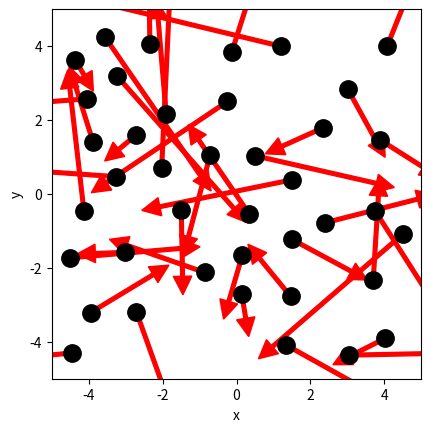

Write Python code to recreate this figure. (Note: this script raises an exception after producing the figure.)
# ruimte voor uitwerking

import numpy as np
import matplotlib.pyplot as plt
from matplotlib.animation import FuncAnimation
from scipy.optimize import curve_fit

BOX_SIZE_0 = 10.0               # Hoogte en lengte startvolume (m)
N = 40                         # Aantal deeltjes
V_0 = 1.0                      # Startsnelheid schaal (m/s)
RADIUS = 0.5                  # Straal van moleculen (m)
DT = 0.1                      # Tijdstap (s)
V_PISTON_0 = -0.1 * V_0      # Startsnelheid van zuiger 
# (negatief betekent zowel links als rechts naar binnen gericht)

#your code/answer


class ParticleClass:
    def __init__(self, m, v, r, R):
        """ maakt een deeltje (constructor) """
        self.m = m                         
        self.v = np.array(v, dtype=float)  
        self.r = np.array(r, dtype=float)  
        self.R = R

    def update_position(self):
        """ verandert positie voor één tijdstap """
        self.r += self.v * DT 
            
    @property
    def momentum(self):
        return self.m * self.v
    
    @property
    def kin_energy(self):
        return 1/2 * self.m * np.dot(self.v, self.v)
    
def collide_detection(p1: ParticleClass, p2: ParticleClass) -> bool:
    """ Geeft TRUE als de deeltjes overlappen """
    dx = p1.r[0]-p2.r[0]
    dy = p1.r[1]-p2.r[1]
    rr = p1.R + p2.R
    return  dx**2+dy**2 < rr**2 

def particle_collision(p1: ParticleClass, p2: ParticleClass):
    """ past snelheden aan uitgaande van overlap """
    m1, m2 = p1.m, p2.m
    delta_r = p1.r - p2.r
    delta_v = p1.v - p2.v
    dot_product = np.dot(delta_r, delta_v)
    # Als deeltjes van elkaar weg bewegen dan geen botsing
    if dot_product >= 0: # '='-teken voorkomt ook problemen als delta_r == \vec{0}
        return
    distance_squared = np.dot(delta_r, delta_r) 
    # Botsing oplossen volgens elastische botsing in 2D
    p1.v -= 2 * m2 / (m1 + m2) * dot_product / distance_squared * delta_r
    p2.v += 2 * m1 / (m1 + m2) * dot_product / distance_squared * delta_r

box_height = BOX_SIZE_0     # hoogte van beheersvolume
box_length = BOX_SIZE_0     # breedte van beheersvolume
impulse_outward = 0.0       # totale stoot van deeltjes naar buiten gericht
pressure = 0.0              # druk in beheersvolume
v_piston = V_PISTON_0       # huidige snelheid van zuiger 
work = 0.0                  # arbeid uitgevoerd door gas

def top_down_collision(particle: ParticleClass):
    """ botsingen met wanden onder en boven controleren en totale stoot bepalen """
    global impulse_outward, box_height
    if abs(particle.r[1]) + particle.R > box_height / 2:
        particle.r[1] = np.sign(particle.r[1]) * (box_height/2 - particle.R)
        impulse_outward += abs(particle.momentum[1]) * 2
        particle.v[1] *= -1
    
def left_right_collision(particle: ParticleClass):
    """ botsingen met wanden links en rechts controleren en totale stoot bepalen """
    global impulse_outward, box_length
    if abs(particle.r[0]) + particle.R > box_length / 2:
        particle.r[0] = np.sign(particle.r[0]) * (box_length/2 - particle.R)
        impulse_outward += abs(particle.momentum[0]) * 2
        particle.v[0] *= -1

def create_particles(particles):
    """ Leegmaken en opnieuw aanmaken van deeltjes  in lijst """
    global box_length, box_height
    particles.clear()
    for _ in range(N):
        vx = np.random.uniform(-V_0, V_0)
        vy = np.random.choice([-1, 1]) * np.sqrt(V_0**2 - vx**2)        
        x = np.random.uniform(-box_length/2 + RADIUS, box_length/2 - RADIUS)
        y = np.random.uniform(-box_height/2 + RADIUS, box_height/2 - RADIUS)
        particles.append(ParticleClass(m=1.0, v=[vx, vy], r=[x, y], R=RADIUS))
    
def temperature(particles) -> float:
    k_B = 1.380649e-23
    f = 2 
    v2 = np.array([np.dot(p.v, p.v) for p in particles])
    mean_v2 = np.mean(v2)
    m = particles[0].m
    temp = (m * mean_v2) / (f * k_B)
    return float(temp)
        
def handle_collisions(particles):
    """ alle onderlinge botsingen afhandelen voor deeltjes in lijst """
    num_particles = len(particles)
    for i in range(num_particles):
        for j in range(i+1, num_particles):
            if collide_detection(particles[i], particles[j]):
                particle_collision(particles[i], particles[j])

def handle_walls(particles):
    """ botsing met wanden controleren voor alle deeltjes in lijst en gemiddeld bepaling druk """
    global pressure, impulse_outward, box_height, box_length   # om pressure buiten de functie te kunnen gebruiken
    impulse_outward = 0.0
    for p in particles:
        left_right_collision(p)
        top_down_collision(p)    
    pressure = 0.95 * pressure + 0.05 * impulse_outward / ((2 * box_length + 2 * box_height) * DT) 

def take_time_step(particles):
    """ zet tijdstap voor een lijst deeltjes en verwerk alle botsingen onderling en met wanden """
    for p in particles:
        p.update_position()
    handle_collisions(particles)
    handle_walls(particles)  


particles = []
create_particles(particles)
for i in range(100):
    take_time_step(particles)

plt.figure()
plt.xlabel('x')
plt.ylabel('y')
plt.gca().set_aspect('equal')
plt.xlim(-BOX_SIZE_0/2, BOX_SIZE_0/2)
plt.ylim(-BOX_SIZE_0/2, BOX_SIZE_0/2)

for p in particles:
    plt.plot(p.r[0], p.r[1], 'k.', ms=25)
    plt.arrow(p.r[0], p.r[1], p.v[0]*DT*30, p.v[1]*DT*30, width=.2*RADIUS,
              head_width=RADIUS, head_length=RADIUS, color='red')
plt.show()

def take_time_step(particles):
    """ zet tijdstap voor een lijst deeltjes en verwerk alle botsingen onderling en met wanden """
    global box_length, v_piston
    box_length += 2 * v_piston * DT # zowel links als rechts zuiger
    for p in particles:
        p.update_position()
    handle_walls(particles)  
    handle_collisions(particles)

# Deel van de animated simulatie
from matplotlib.animation import FuncAnimation
from IPython.display import HTML

fig, ax = plt.subplots()
ax.set_xlabel('x')
ax.set_ylabel('y')
ax.set_xlim(-BOX_SIZE_0/2, BOX_SIZE_0/2)
ax.set_ylim(-BOX_SIZE_0/2, BOX_SIZE_0/2)
ax.set_aspect('equal')
dot, = ax.plot([], [], 'ro', ms=14);

def init():
    dot.set_data([], [])
    return dot,


# we kiezen het aantal datapunten zodat het volume tot 1/3 van het begin volume reduceert
num_steps = round(2/3 * BOX_SIZE_0 / (2 * -V_PISTON_0 * DT))

particles = []
volumes = np.zeros(num_steps, dtype=float)
temperatures = np.zeros(num_steps, dtype=float)

box_length = BOX_SIZE_0         # zetten zuiger terug
v_piston = V_PISTON_0
create_particles(particles)     # resetten deeltjes     

def update(frame):
    take_time_step(particles)
    dot.set_data([p.r[0] for p in particles], [p.r[1] for p in particles])
    volumes[i] = box_length * box_height
    temperatures[i] = temperature(particles)
    return dot,
    
ani = FuncAnimation(fig, update, frames=int(num_steps/2), init_func=init, blit=True, interval=50)
HTML(ani.to_jshtml())



# we kiezen het aantal datapunten zodat het volume tot 1/3 van het begin volume reduceert
num_steps = round(2/3 * BOX_SIZE_0 / (2 * -V_PISTON_0 * DT))

particles = []
volumes = np.zeros(num_steps, dtype=float)
temperatures = np.zeros(num_steps, dtype=float)

box_length = BOX_SIZE_0         # zetten zuiger terug
v_piston = V_PISTON_0
create_particles(particles)     # resetten deeltjes     

for i in range(num_steps):
    take_time_step(particles)
    volumes[i] = box_length * box_height
    temperatures[i] = temperature(particles)

temperatures = np.asarray(temperatures)

plt.figure()
plt.xlabel('Volume')
plt.ylabel('Temperature')

plt.plot(volumes, temperatures, '-r')
plt.show()

def left_right_collision(particle: ParticleClass):
    """ verzorgen van botsingen met wand links en rechts, die als zuiger kunnen bewegen """
    global box_length, v_piston, impulse_outward
    if abs(particle.r[0]) + particle.R > box_length / 2:
        particle.r[0] = np.sign(particle.r[0]) * (box_length/2 - particle.R)
        piston_velocity = np.sign(particle.r[0]) * v_piston
        relative_velocity = particle.v[0] - piston_velocity           # stelsel zuiger
        particle.v[0] = -relative_velocity + piston_velocity          # stelsel waarnemer
        impulse_outward += 2 * particle.m * abs(relative_velocity)    # stoot gevoeld door zuiger

num_steps = round(2/3 * BOX_SIZE_0 / (2 * -V_PISTON_0 * DT))

particles = []
volumes = np.zeros(num_steps, dtype=float)
temperatures = np.zeros(num_steps, dtype=float)

box_length = BOX_SIZE_0         # zetten zuiger terug
v_piston = V_PISTON_0
create_particles(particles)     # resetten deeltjes 
for i in range(num_steps):
    take_time_step(particles)
    volumes[i] = box_length * box_height
    temperatures[i] = temperature(particles)

plt.figure()
plt.xlabel('Volume')
plt.ylabel('Temperature')

temperatures = np.asarray(temperatures)

#your code/answer

plt.plot(volumes, temperatures, '-r')

plt.show()

# breid deze code uit met jouw antwoord

num_steps = round(2/3 * BOX_SIZE_0 / (2 * -V_PISTON_0 * DT))
particles = []
volumes = np.zeros(num_steps, dtype=float)
pressures = np.zeros(num_steps, dtype=float)

pressure = 0.0
box_length = BOX_SIZE_0         # zetten zuiger terug
v_piston = V_PISTON_0
create_particles(particles)     # resetten deeltjes 


for i in range(num_steps):
    take_time_step(particles)
    volumes[i] = box_length * BOX_SIZE_0
    pressures[i] = pressure


plt.figure()
plt.xlabel('Volume')
plt.ylabel('Pressure')
plt.plot(volumes, pressures, '-r')
plt.show()

def power_law(vol, a, n):
    """ de fitfunctie voor het P,V-diagram """
    return a * (vol)**n   

popt, pcov = curve_fit(power_law, volumes, pressures)
a_fit, n_fit = popt

plt.figure()
plt.xlabel('Volume')
plt.ylabel('Pressure')
plt.plot(volumes, pressures, 'b.', label='Data')
plt.plot(volumes, power_law(volumes, *popt), 'r-', label=f'Fit: a={a_fit:.2f}, n={n_fit:.2f}')
plt.legend()
plt.show()


def left_right_collision(particle: ParticleClass):
    """ verzorgen van botsingen met wand links en rechts, die als zuiger kunnen bewegen """
    global box_length, v_piston, impulse_outward, work
    if abs(particle.r[0]) + particle.R > box_length / 2:
        particle.r[0] = np.sign(particle.r[0]) * (box_length/2 - particle.R)
        piston_velocity = np.sign(particle.r[0]) * v_piston
        relative_velocity = particle.v[0] - piston_velocity  # stelsel zuiger
        particle.v[0] = -relative_velocity + piston_velocity # stelsel waarnemer
        impulse_outward += 2 * particle.m * abs(relative_velocity)
        work += 2 * particle.m * relative_velocity * piston_velocity

particles = []
pressure = 0.0
work = 0.0
box_length = BOX_SIZE_0         # zetten zuiger terug
v_piston = V_PISTON_0
create_particles(particles)     # resetten deeltjes 


U_0 = sum(0.5 * p.m * np.dot(p.v, p.v) for p in particles)

works = []
delta_Us = []

for i in range(1000):
    take_time_step(particles)
    U = sum(0.5 * p.m * np.dot(p.v, p.v) for p in particles)
    delta_U = U - U_0
    works.append(work)
    delta_Us.append(delta_U)

plt.figure()
plt.plot(works, delta_Us, 'b-')
plt.xlabel('Work W')
plt.ylabel('Internal energy difference ΔU')
plt.grid(True)
plt.show()

particles = []
pressure = 0.0
work = 0.0
box_length = BOX_SIZE_0         # zetten zuiger terug
v_piston = V_PISTON_0
create_particles(particles)     # resetten deeltjes 

U_0 = sum(0.5 * p.m * np.dot(p.v, p.v) for p in particles)

works = []
delta_Us = []

for i in range(1000):
    take_time_step(particles)
    U = sum(0.5 * p.m * np.dot(p.v, p.v) for p in particles)
    delta_U = U - U_0
    works.append(work)
    delta_Us.append(delta_U)


v_piston = -V_PISTON_0

works2 = []
delta_Us2 = []

for i in range(1000):
    take_time_step(particles)
    U = sum(0.5 * p.m * np.dot(p.v, p.v) for p in particles)
    delta_U = U - U_0
    works2.append(work)
    delta_Us2.append(delta_U)

plt.figure()
plt.plot(works, delta_Us, 'b-')
plt.plot(works2, delta_Us2, 'r-')
plt.xlabel('Work W')
plt.ylabel('Internal energy difference ΔU')
plt.grid(True)
plt.show()


particles = []
pressure = 0.0
work = 0.0
box_length = BOX_SIZE_0         # zetten zuiger terug
v_piston = 5 * V_PISTON_0
create_particles(particles)     # resetten deeltjes

U_0 = sum(0.5 * p.m * np.dot(p.v, p.v) for p in particles)

works = []
delta_Us = []

for i in range(400):
    take_time_step(particles)
    U = sum(0.5 * p.m * np.dot(p.v, p.v) for p in particles)
    delta_U = U - U_0
    works.append(work)
    delta_Us.append(delta_U)


v_piston = -5 * V_PISTON_0

works2 = []
delta_Us2 = []

for i in range(400):
    take_time_step(particles)
    U = sum(0.5 * p.m * np.dot(p.v, p.v) for p in particles)
    delta_U = U - U_0
    works2.append(work)
    delta_Us2.append(delta_U)

plt.figure()
plt.plot(works, delta_Us, 'b-')
plt.plot(works2, delta_Us2, 'r-')
plt.xlabel('Work W')
plt.ylabel('Internal energy difference ΔU')
plt.grid(True)
plt.show()
